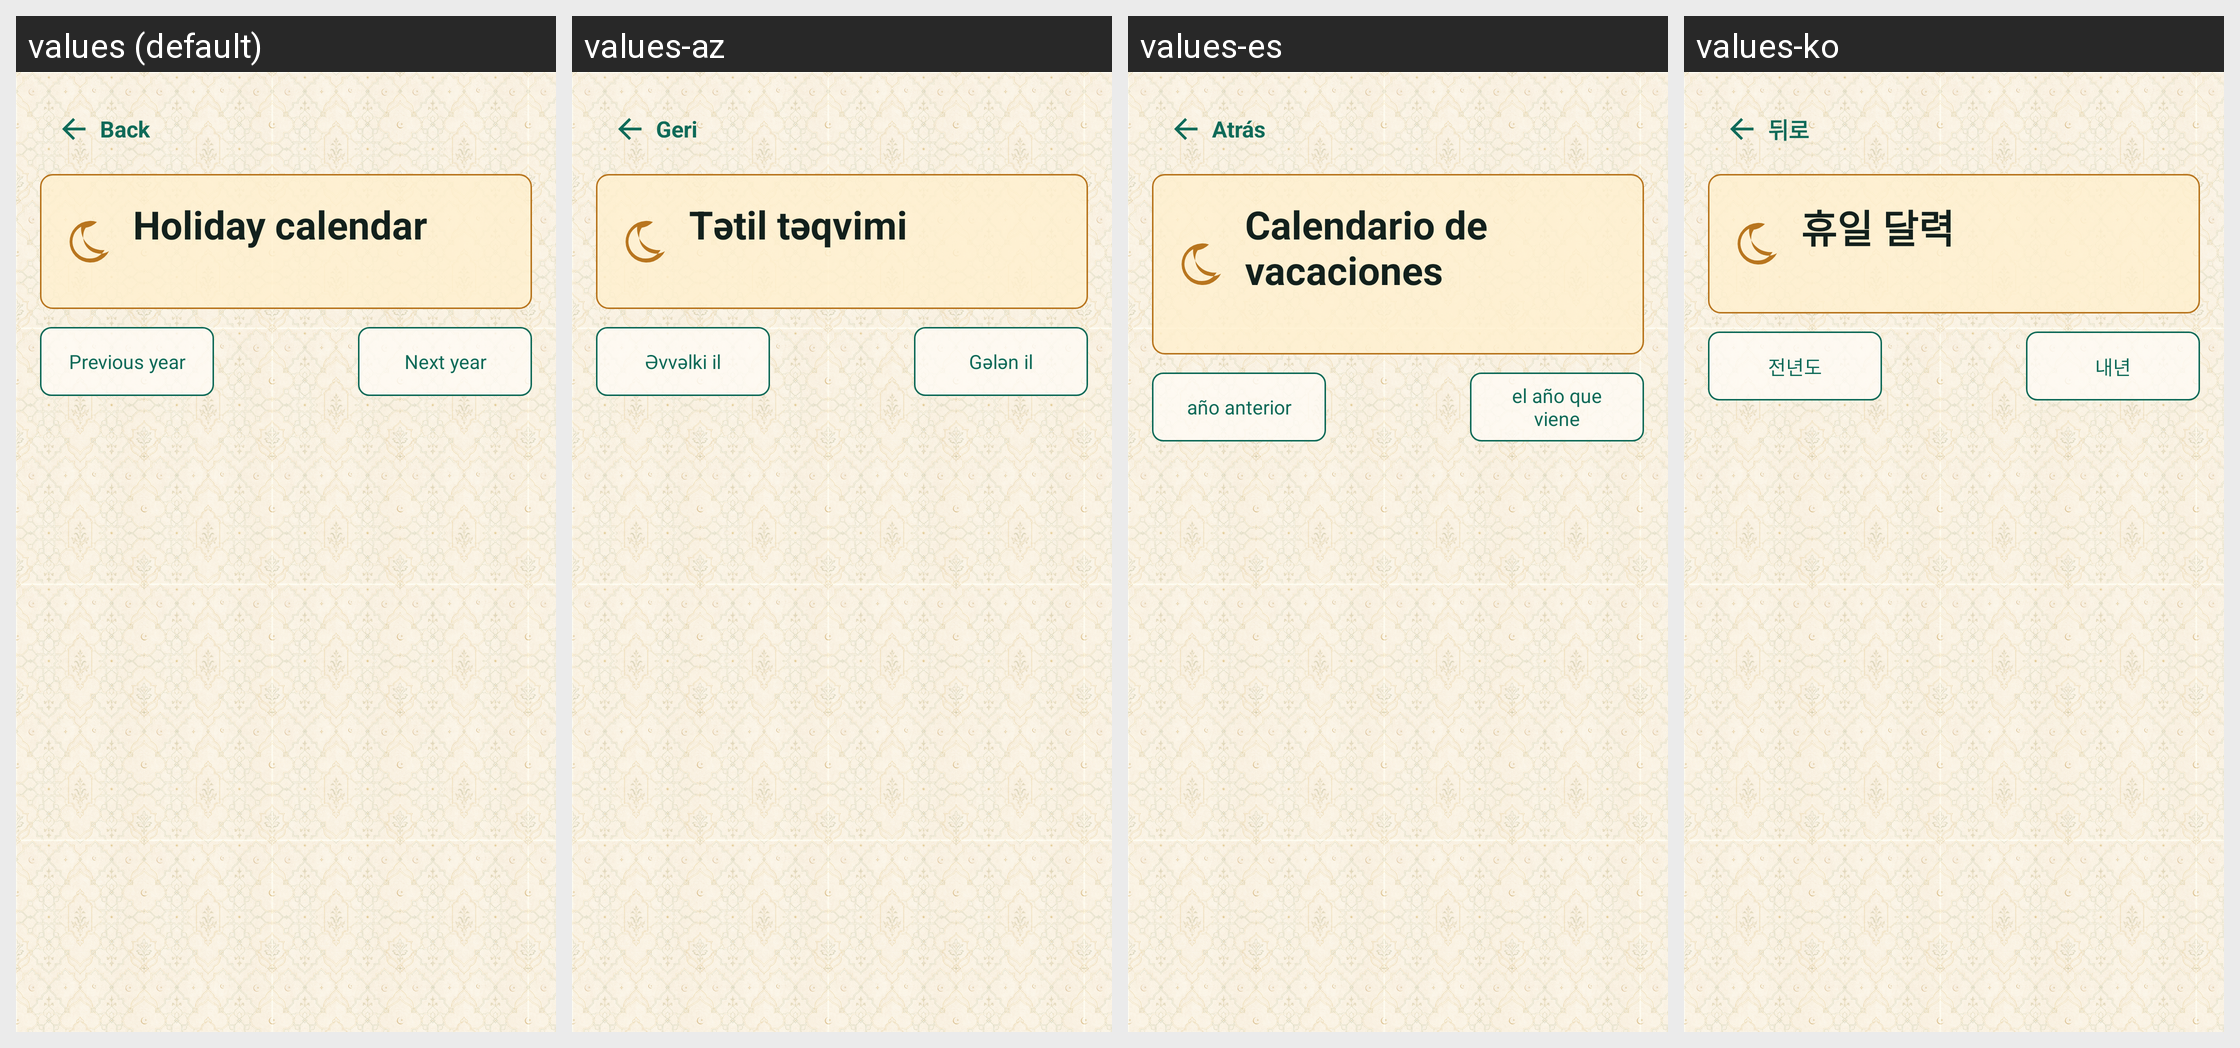

The same Android screen rendered under several of its app's locales, left to right. List the strings drawn on it with the default value and each locale's translation.
Android screen res/layout/activity_holiday_calendar.xml rendered under 4 locales, left to right: values (default), values-az, values-es, values-ko. Device: Nexus 5 (rendered at 1080×1920; each locale shown at half size, 540×960, under a caption strip naming it); theme AppTheme.
Other locales in the repository, not shown: values-ar, values-bn, values-de, values-fa, values-fr, values-ha, values-hi, values-in, values-it, values-ja, values-kk, values-ms, values-nl, values-pt, values-ru, values-sq, values-sw, values-tr, values-ur, values-uz, values-zh.
Strings drawn on this screen, with the default value and each locale's value (text and hints the layout hard-codes, and strings that could not be matched under every locale, appear in the picture but are not listed):

back
  values: Back
  values-az: Geri
  values-es: Atrás
  values-ko: 뒤로

holiday_calendar_title
  values: Holiday calendar
  values-az: Tətil təqvimi
  values-es: Calendario de vacaciones
  values-ko: 휴일 달력

previous_year
  values: Previous year
  values-az: Əvvəlki il
  values-es: año anterior
  values-ko: 전년도

next_year
  values: Next year
  values-az: Gələn il
  values-es: el año que viene
  values-ko: 내년
